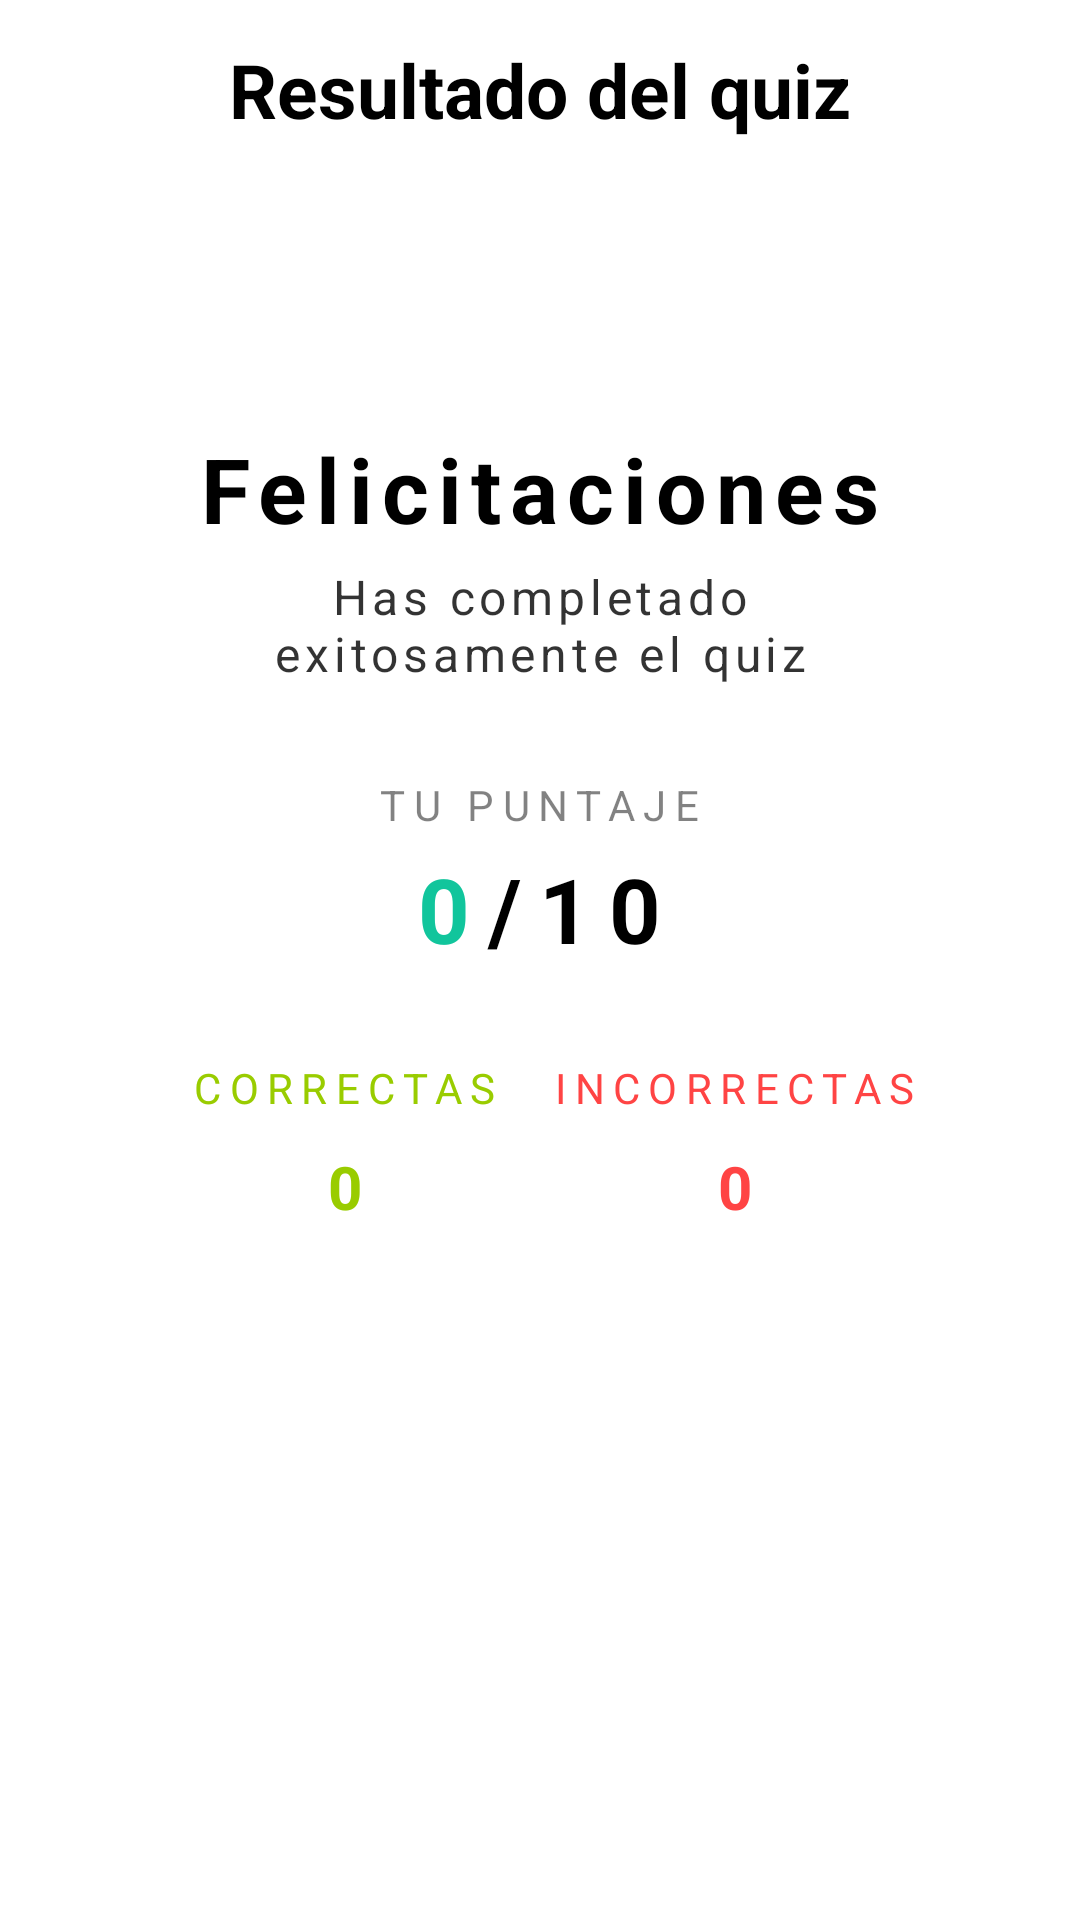

Android layout source for this screen:
<!-- AndroidManifest.xml: application theme Theme.Ingtips -->
<!-- res/layout/activity_resultado.xml -->
<?xml version="1.0" encoding="utf-8"?>
<androidx.constraintlayout.widget.ConstraintLayout xmlns:android="http://schemas.android.com/apk/res/android"
    xmlns:app="http://schemas.android.com/apk/res-auto"
    xmlns:tools="http://schemas.android.com/tools"
    android:layout_width="match_parent"
    android:layout_height="match_parent"
    tools:context=".ResultadoActivity">


    <TextView
        android:id="@+id/textView3"
        android:layout_width="match_parent"
        android:layout_height="60dp"
        android:gravity="center"
        android:text="Resultado del quiz"
        android:textColor="#000000"
        android:textSize="25sp"
        android:textStyle="bold" />

    <LinearLayout
        android:layout_width="match_parent"
        android:layout_height="match_parent"
        android:gravity="center"
        android:orientation="vertical"
        app:layout_constraintTop_toTopOf="parent">


        <ImageView
            android:layout_width="180dp"
            android:layout_height="wrap_content"
            android:adjustViewBounds="true"
            android:src="@drawable/winner" />

        <TextView
            android:layout_width="wrap_content"
            android:layout_height="wrap_content"
            android:layout_marginTop="10dp"
            android:letterSpacing=".1"
            android:text="Felicitaciones"
            android:textColor="#000000"
            android:textSize="30sp"
            android:textStyle="bold" />

        <TextView
            android:layout_width="wrap_content"
            android:layout_height="wrap_content"
            android:layout_marginStart="50dp"
            android:layout_marginTop="5dp"
            android:layout_marginEnd="50dp"
            android:gravity="center"
            android:letterSpacing=".1"
            android:text="Has completado exitosamente el quiz"
            android:textColor="#CC000000"
            android:textSize="16sp" />

        <TextView
            android:layout_width="wrap_content"
            android:layout_height="wrap_content"
            android:layout_marginTop="30dp"
            android:letterSpacing=".2"
            android:text="TU PUNTAJE"
            android:textColor="#80050505" />

        <LinearLayout
            android:layout_width="match_parent"
            android:layout_height="wrap_content"
            android:layout_marginTop="5dp"
            android:gravity="center"
            android:orientation="horizontal">

            <TextView
                android:id="@+id/scoreTV"
                android:layout_width="wrap_content"
                android:layout_height="wrap_content"
                android:letterSpacing=".2"
                android:text="0"
                android:textColor="@color/color3"
                android:textSize="30sp"
                android:textStyle="bold" />

            <TextView
                android:id="@+id/totalScoreTV"
                android:layout_width="wrap_content"
                android:layout_height="wrap_content"
                android:letterSpacing=".2"
                android:text="/10"
                android:textColor="@color/black"
                android:textSize="30sp"
                android:textStyle="bold" />
        </LinearLayout>

        <LinearLayout
            android:layout_width="match_parent"
            android:layout_height="wrap_content"
            android:layout_marginStart="50dp"
            android:layout_marginTop="30dp"
            android:layout_marginEnd="50dp"
            android:orientation="horizontal"
            android:weightSum="2">

            <LinearLayout
                android:layout_width="0dp"
                android:layout_height="wrap_content"
                android:layout_weight="1"
                android:gravity="center"
                android:orientation="vertical">

                <TextView
                    android:layout_width="wrap_content"
                    android:layout_height="wrap_content"
                    android:letterSpacing=".2"
                    android:text="CORRECTAS"
                    android:textColor="@android:color/holo_green_light" />

                <TextView
                    android:id="@+id/correctTV"
                    android:layout_width="wrap_content"
                    android:layout_height="wrap_content"
                    android:layout_marginTop="10dp"
                    android:text="0"
                    android:textColor="@android:color/holo_green_light"
                    android:textSize="20sp"
                    android:textStyle="bold" />
            </LinearLayout>

            <LinearLayout
                android:layout_width="0dp"
                android:layout_height="wrap_content"
                android:layout_weight="1"
                android:gravity="center"
                android:orientation="vertical">

                <TextView
                    android:layout_width="wrap_content"
                    android:layout_height="wrap_content"
                    android:letterSpacing=".2"
                    android:text="INCORRECTAS"
                    android:textColor="@android:color/holo_red_light" />

                <TextView
                    android:id="@+id/inCorrectTV"
                    android:layout_width="wrap_content"
                    android:layout_height="wrap_content"
                    android:layout_marginTop="10dp"
                    android:text="0"
                    android:textColor="@android:color/holo_red_light"
                    android:textSize="20sp"
                    android:textStyle="bold" />
            </LinearLayout>
        </LinearLayout>

        <LinearLayout
            android:layout_width="match_parent"
            android:layout_height="wrap_content"
            android:layout_marginStart="30dp"
            android:layout_marginTop="50dp"
            android:layout_marginEnd="30dp"
            android:orientation="horizontal"
            android:weightSum="2">

            <androidx.appcompat.widget.AppCompatButton
                android:id="@+id/reTakeQuizBtn"
                android:layout_width="match_parent"
                android:layout_height="match_parent"
                android:layout_marginStart="15dp"
                android:layout_weight="1"
                android:background="@drawable/round_back_secondary_10"
                android:text="volver al inicio"
                android:textAllCaps="false"
                android:textColor="#FFFFFF" />
        </LinearLayout>
    </LinearLayout>

</androidx.constraintlayout.widget.ConstraintLayout>
<!-- resources referenced by this layout -->
<resources>
  <color name="black">#FF000000</color>
  <color name="color3">#11C59C</color>
  <style name="Theme.Ingtips" parent="Theme.MaterialComponents.DayNight.DarkActionBar">
          
          <item name="colorPrimary">@color/purple_500</item>
          <item name="colorPrimaryVariant">@color/purple_700</item>
          <item name="colorOnPrimary">@color/white</item>
          
          <item name="colorSecondary">@color/teal_200</item>
          <item name="colorSecondaryVariant">@color/teal_700</item>
          <item name="colorOnSecondary">@color/black</item>
          
          <item name="android:statusBarColor" tools:targetApi="l">?attr/colorPrimaryVariant</item>
          
      </style>
  <color name="purple_500">#03A9F4</color>
  <color name="purple_700">#2196F3</color>
  <color name="white">#FFFFFFFF</color>
  <color name="teal_200">#FF03DAC5</color>
  <color name="teal_700">#FF018786</color>
</resources>
